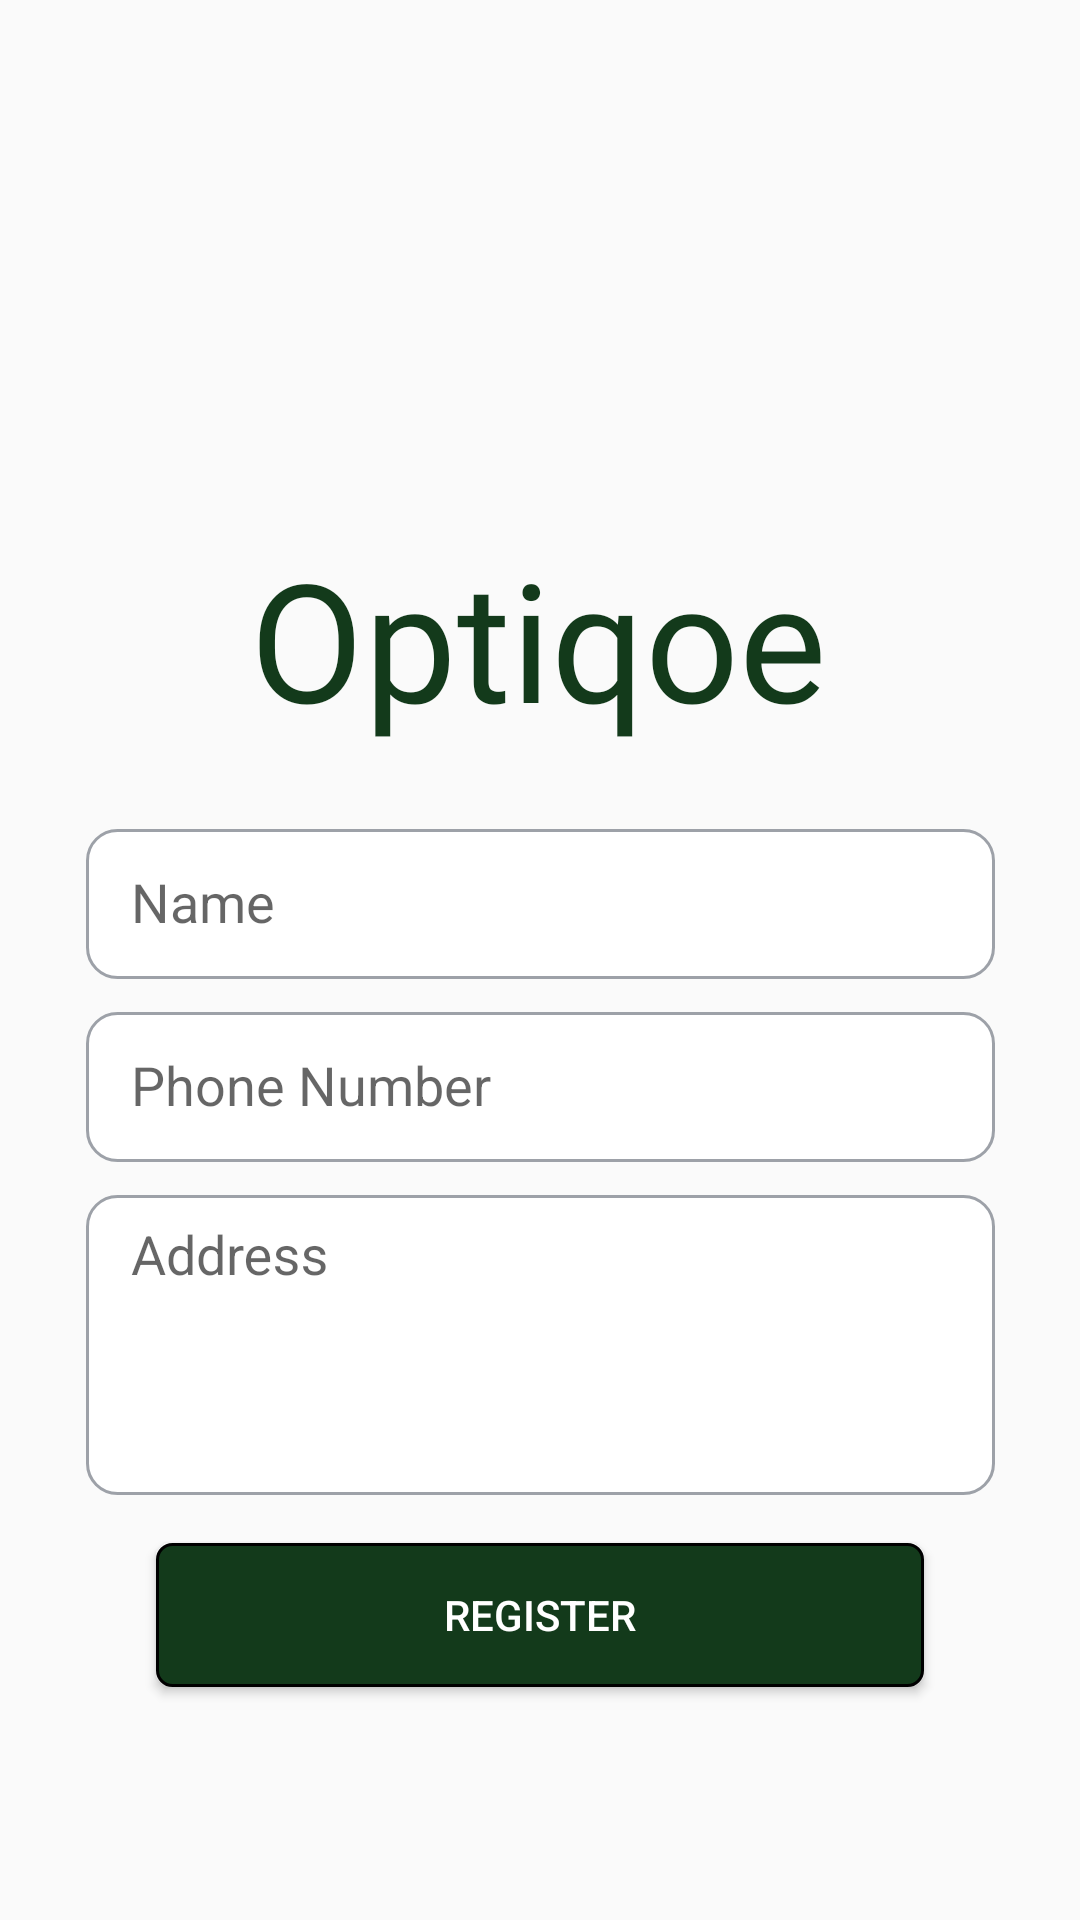

Reconstruct the res/layout file that produces this screen, plus the resources it refers to.
<!-- AndroidManifest.xml: application theme Theme.OptiKoeCapstone -->
<!-- res/layout/activity_register_user_data.xml -->
<?xml version="1.0" encoding="utf-8"?>
<androidx.constraintlayout.widget.ConstraintLayout xmlns:android="http://schemas.android.com/apk/res/android"
    xmlns:app="http://schemas.android.com/apk/res-auto"
    xmlns:tools="http://schemas.android.com/tools"
    android:layout_width="match_parent"
    android:layout_height="match_parent"
    tools:context=".RegisterUserDataActivity">

    <TextView
        android:id="@+id/lblTitle"
        android:layout_width="wrap_content"
        android:layout_height="wrap_content"
        android:layout_marginTop="176dp"
        android:fontFamily="@font/livvic_bold"
        android:text="@string/title"
        android:textColor="@color/sageC"
        android:textSize="55sp"
        app:layout_constraintEnd_toEndOf="parent"
        app:layout_constraintHorizontal_bias="0.497"
        app:layout_constraintStart_toStartOf="parent"
        app:layout_constraintTop_toTopOf="parent" />

    <Button
        android:id="@+id/btnRegister"
        android:layout_width="0dp"
        android:layout_height="wrap_content"
        android:layout_marginStart="52dp"
        android:layout_marginTop="16dp"
        android:layout_marginEnd="52dp"
        android:background="@drawable/button_style"
        android:text="@string/register"
        android:textColor="@color/white"
        app:layout_constraintEnd_toEndOf="parent"
        app:layout_constraintStart_toStartOf="parent"
        app:layout_constraintTop_toBottomOf="@+id/etAddressLayout" />

    <com.google.android.material.textfield.TextInputLayout
        android:id="@+id/etNameLayout"
        android:layout_width="wrap_content"
        android:layout_height="wrap_content"
        android:layout_marginTop="16dp"
        app:layout_constraintEnd_toEndOf="parent"
        app:layout_constraintStart_toStartOf="parent"
        app:layout_constraintTop_toBottomOf="@+id/lblTitle">

        <EditText
            android:id="@+id/txtName"
            android:layout_width="303dp"
            android:layout_height="50dp"
            android:background="@drawable/edittext_style"
            android:hint="@string/name"
            android:inputType="text"
            tools:layout_editor_absoluteX="54dp"
            tools:layout_editor_absoluteY="320dp" />
    </com.google.android.material.textfield.TextInputLayout>

    <com.google.android.material.textfield.TextInputLayout
        android:id="@+id/etPhoneLayout"
        android:layout_width="wrap_content"
        android:layout_height="wrap_content"
        app:layout_constraintStart_toStartOf="@+id/etNameLayout"
        app:layout_constraintTop_toBottomOf="@+id/etNameLayout">

        <EditText
            android:id="@+id/txtPhone"
            android:layout_width="303dp"
            android:layout_height="50dp"
            android:background="@drawable/edittext_style"
            android:hint="@string/phone"
            android:inputType="phone"
            tools:layout_editor_absoluteX="54dp"
            tools:layout_editor_absoluteY="320dp" />
    </com.google.android.material.textfield.TextInputLayout>

    <com.google.android.material.textfield.TextInputLayout
        android:id="@+id/etAddressLayout"
        android:layout_width="wrap_content"
        android:layout_height="wrap_content"
        app:layout_constraintStart_toStartOf="@+id/etPhoneLayout"
        app:layout_constraintTop_toBottomOf="@+id/etPhoneLayout">

        <EditText
            android:id="@+id/txtAddress"
            android:layout_width="303dp"
            android:layout_height="100dp"
            android:background="@drawable/edittext_style"
            android:ems="10"
            android:gravity="start|top"
            android:hint="@string/address"
            android:inputType="textMultiLine"
            tools:layout_editor_absoluteX="54dp"
            tools:layout_editor_absoluteY="320dp" />
    </com.google.android.material.textfield.TextInputLayout>

    <com.google.android.material.progressindicator.CircularProgressIndicator
        android:id="@+id/progressRegisterData"
        android:layout_width="wrap_content"
        android:layout_height="wrap_content"
        android:layout_gravity="center"
        android:layout_marginBottom="40dp"
        android:indeterminate="true"
        android:visibility="invisible"
        app:indicatorColor="@color/sageC"
        app:layout_constraintBottom_toBottomOf="@+id/etNameLayout"
        app:layout_constraintEnd_toEndOf="parent"
        app:layout_constraintHorizontal_bias="0.498"
        app:layout_constraintStart_toStartOf="parent" />


</androidx.constraintlayout.widget.ConstraintLayout>
<!-- resources referenced by this layout -->
<resources>
  <color name="sageC">#133A1B</color>
  <color name="white">#FFFFFFFF</color>
  <!-- drawable button_style (drawable) -->
  <?xml version="1.0" encoding="utf-8"?>
  <shape xmlns:android="http://schemas.android.com/apk/res/android">
      <solid android:color="?attr/colorPrimary"/>
      <stroke android:width="1dp" android:color="@color/black" />
      <corners android:radius="5dp"/>
      <padding android:left="0dp" android:top="0dp" android:right="0dp" android:bottom="0dp" />
  </shape>
  <!-- drawable edittext_style (drawable) -->
  <?xml version="1.0" encoding="utf-8"?>
  <shape xmlns:android="http://schemas.android.com/apk/res/android"
      android:shape="rectangle"
      android:padding="10dp">
      <solid android:color="#FFFFFF" />
      <corners
          android:bottomRightRadius="10dp"
          android:bottomLeftRadius="10dp"
          android:topLeftRadius="10dp"
          android:topRightRadius="10dp" />
      <stroke android:width="1dp" android:color="#9da1a8" />
      <padding android:left="15dp" android:top="10dp" android:right="10dp" android:bottom="10dp" />
  </shape>
  <string name="address">Address</string>
  <string name="name">Name</string>
  <string name="phone">Phone Number</string>
  <string name="register">Register</string>
  <string name="title">Optiqoe</string>
  <style name="Theme.OptiKoeCapstone" parent="Theme.AppCompat.Light">
          
          <item name="colorPrimary">@color/sageC</item>
          <item name="colorPrimaryVariant">@color/sageB</item>
          <item name="colorOnPrimary">@color/white</item>
          
          <item name="colorSecondary">@color/teal_200</item>
          <item name="colorSecondaryVariant">@color/teal_700</item>
          <item name="colorOnSecondary">@color/black</item>
          
          <item name="android:statusBarColor" tools:targetApi="l">?attr/colorPrimaryVariant</item>
          <item name="actionBarTheme">@style/ThemeOverlay.AppCompat.Dark.ActionBar</item>
          
      </style>
  <color name="black">#FF000000</color>
  <color name="sageB">#0f2914</color>
  <color name="teal_200">#FF03DAC5</color>
  <color name="teal_700">#FF018786</color>
</resources>
